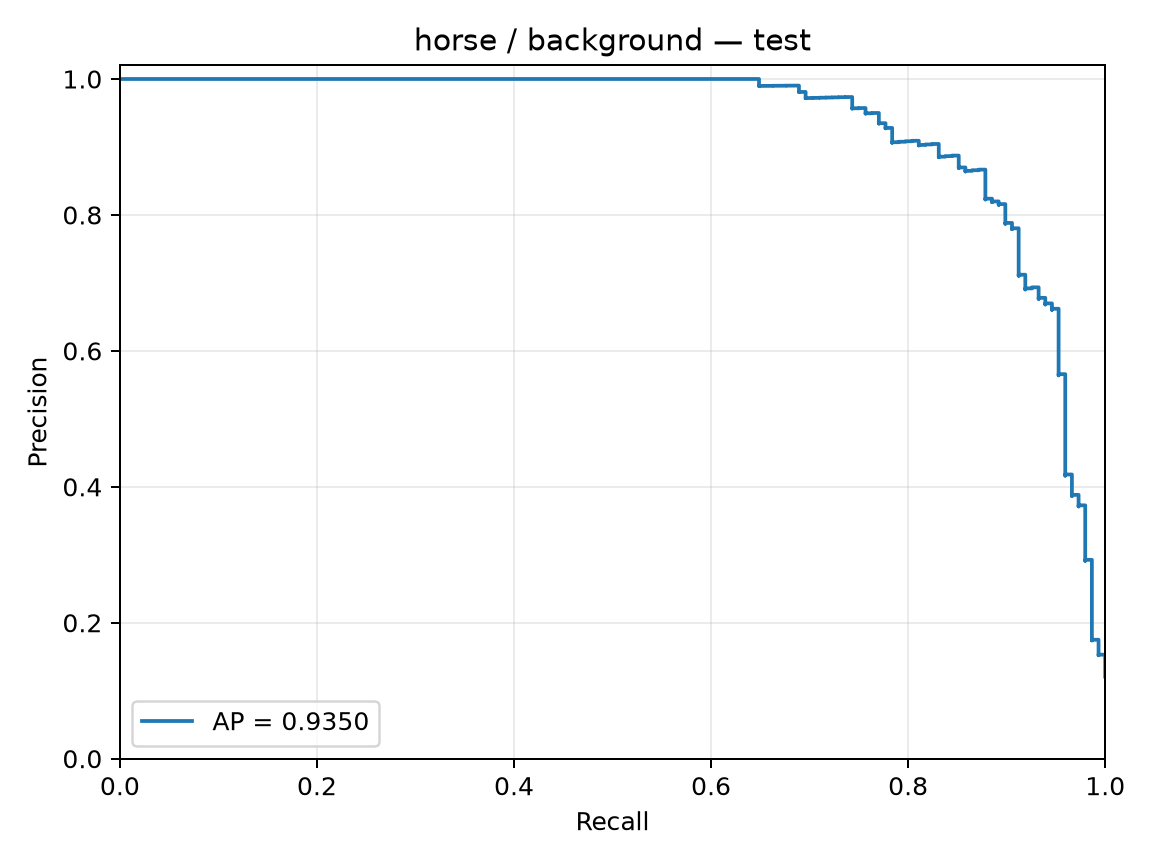

The file beside this chart, header and first rows:
precision, recall, threshold
0.1208, 1.0, -5.662
0.1209, 1.0, -5.487
0.121, 1.0, -5.112
0.1211, 1.0, -4.951
0.1212, 1.0, -4.84
0.1213, 1.0, -4.805
0.1214, 1.0, -4.685
0.1215, 1.0, -4.651
0.1216, 1.0, -4.649
0.1217, 1.0, -4.645
0.1218, 1.0, -4.539
0.1219, 1.0, -4.475
0.122, 1.0, -4.405
0.1221, 1.0, -4.369
0.1222, 1.0, -4.348
0.1223, 1.0, -4.339
0.1224, 1.0, -4.314
0.1225, 1.0, -4.307
0.1226, 1.0, -4.305
0.1227, 1.0, -4.297
0.1228, 1.0, -4.293
0.1229, 1.0, -4.281
0.123, 1.0, -4.255
0.1231, 1.0, -4.254
0.1232, 1.0, -4.233
0.1233, 1.0, -4.228
0.1234, 1.0, -4.216
0.1235, 1.0, -4.207
0.1236, 1.0, -4.203
0.1237, 1.0, -4.201
0.1238, 1.0, -4.191
0.124, 1.0, -4.183
0.1241, 1.0, -4.183
0.1242, 1.0, -4.16
0.1243, 1.0, -4.153
0.1244, 1.0, -4.147
0.1245, 1.0, -4.135
0.1246, 1.0, -4.134
0.1247, 1.0, -4.127
0.1248, 1.0, -4.126
0.1249, 1.0, -4.114
0.125, 1.0, -4.072
0.1251, 1.0, -4.062
0.1252, 1.0, -4.05
0.1253, 1.0, -4.034
0.1254, 1.0, -4.032
0.1255, 1.0, -4.029
0.1256, 1.0, -4.022
0.1257, 1.0, -4.014
0.1259, 1.0, -4.013
0.126, 1.0, -4.01
0.1261, 1.0, -4.009
0.1262, 1.0, -4.002
0.1263, 1.0, -4.002
0.1264, 1.0, -3.996
0.1265, 1.0, -3.994
0.1266, 1.0, -3.994
0.1267, 1.0, -3.99
0.1268, 1.0, -3.965
0.1269, 1.0, -3.962
... 1,166 more rows
